Dataset: marsortho-i2i (GitHub, jejuchild/MarsLab). Classes: HiRISE, Mastcam.

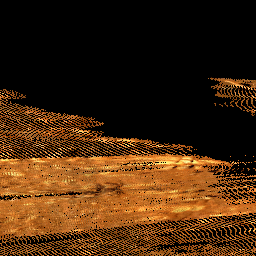
Label: Mastcam

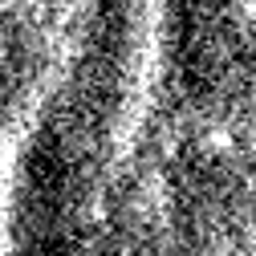
Label: HiRISE

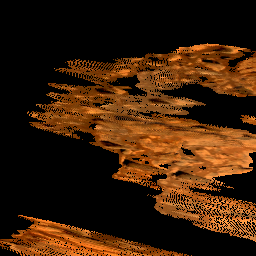
Label: Mastcam

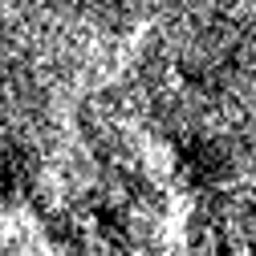
Label: HiRISE

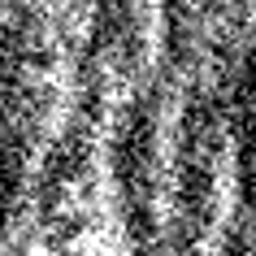
Label: HiRISE

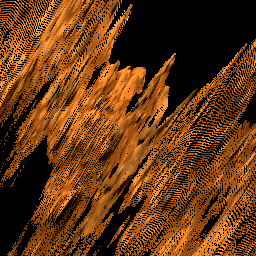
Label: Mastcam
